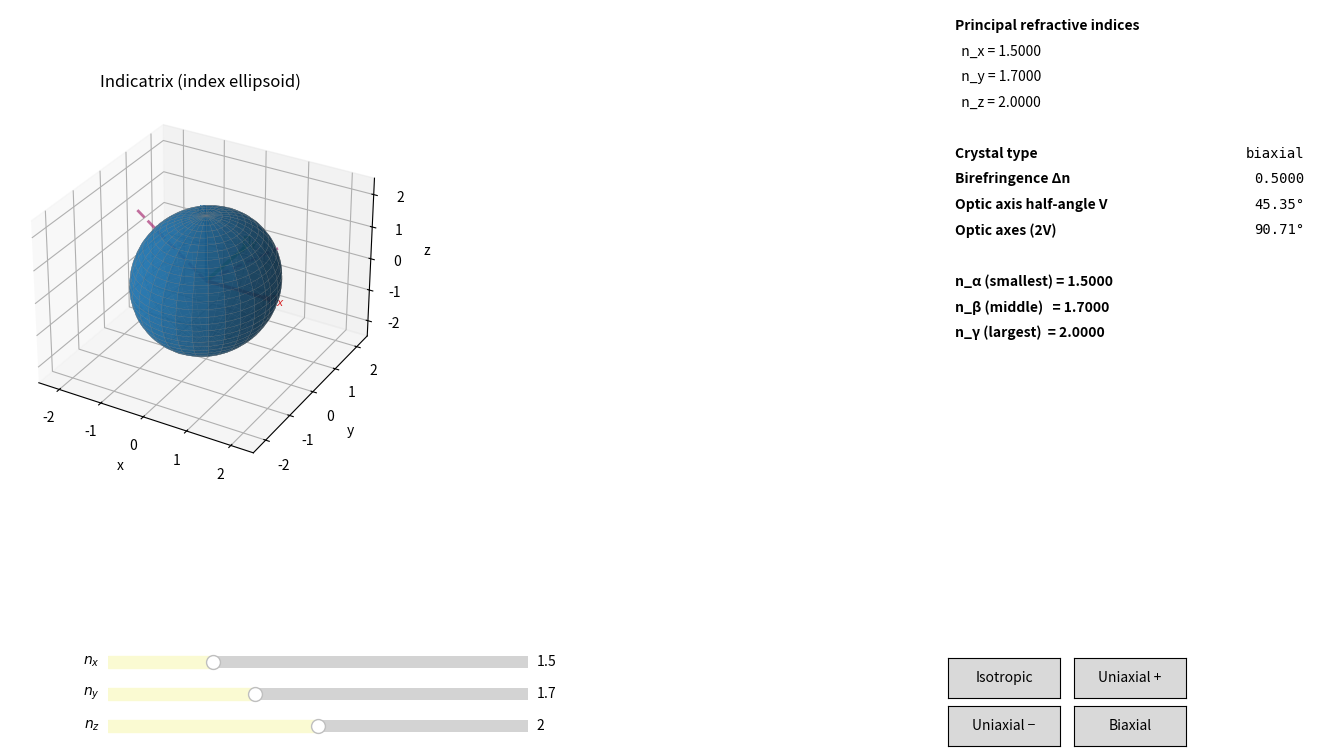

This figure's Python source:
#!/usr/bin/env python3
"""
Interactive 3D visualization of the optical indicatrix (index ellipsoid).

The indicatrix equation in principal coordinates:
    x²/n_x² + y²/n_y² + z²/n_z² = 1

where n_x, n_y, n_z are the principal refractive indices of an anisotropic
crystal.  The distance from the origin to the surface in any direction gives
the refractive index for light polarised along that direction.

Crystal families
----------------
* n_x = n_y = n_z  →  isotropic  (sphere)
* n_x = n_y ≠ n_z  →  uniaxial   (ellipsoid of revolution)
    * n_z > n_x  →  positive uniaxial
    * n_z < n_x  →  negative uniaxial
* n_x ≠ n_y ≠ n_z →  biaxial    (triaxial ellipsoid) — two optic axes exist

Run:
  uv run python src/optics/indicatrix.py
"""

from __future__ import annotations

import argparse
import math
from dataclasses import dataclass

import matplotlib.pyplot as plt
import numpy as np
from matplotlib.widgets import Slider
from mpl_toolkits.mplot3d import Axes3D  # noqa: F401 – registers 3D projection

# ---------------------------------------------------------------------------
# Helpers
# ---------------------------------------------------------------------------


def _ellipsoid_mesh(nx: float, ny: float, nz: float, n: int = 60):
    """Return (X, Y, Z) coordinate arrays for the indicatrix surface."""
    u = np.linspace(0, 2 * np.pi, n)
    v = np.linspace(0, np.pi, n)
    cosu, sinu = np.cos(u), np.sin(u)
    cosv, sinv = np.cos(v), np.sin(v)
    X = nx * np.outer(cosu, sinv)
    Y = ny * np.outer(sinu, sinv)
    Z = nz * np.outer(np.ones_like(u), cosv)
    return X, Y, Z


def _crystal_type(nx: float, ny: float, nz: float) -> str:
    """Classify the crystal based on principal indices."""
    eps = 1e-9
    if abs(nx - ny) < eps and abs(ny - nz) < eps:
        return "isotropic"
    if abs(nx - ny) < eps:
        return "positive uniaxial" if nz > nx else "negative uniaxial"
    if abs(ny - nz) < eps:
        return "positive uniaxial" if nx > ny else "negative uniaxial"
    return "biaxial"


def _optic_axes(nx: float, ny: float, nz: float):
    """
    Return the optic axis direction(s) for a biaxial crystal.

    For a biaxial crystal with nx < ny < nz, there are two optic axes
    symmetric about the z-axis (the largest index direction).

    Returns the angle (in radians) from the z-axis, or None if not biaxial.
    """
    eps = 1e-9
    if nx < ny - eps and ny < nz - eps:
        # Biaxial case: tan(V) = sqrt( (1/nx^2 - 1/ny^2) / (1/ny^2 - 1/nz^2) )
        inv_nx2 = 1.0 / nx**2
        inv_ny2 = 1.0 / ny**2
        inv_nz2 = 1.0 / nz**2
        num = inv_nx2 - inv_ny2
        den = inv_ny2 - inv_nz2
        if den <= 0 or num < 0:
            return None
        V = math.atan(math.sqrt(num / den))
        return V
    return None


@dataclass
class IndicatrixInfo:
    nx: float
    ny: float
    nz: float
    crystal: str
    optic_axis_angle_deg: float | None  # half-angle between optic axes (biaxial only)
    delta_n: float  # birefringence = |n_max - n_min|

    @classmethod
    def compute(cls, nx: float, ny: float, nz: float) -> IndicatrixInfo:
        return cls(
            nx=nx,
            ny=ny,
            nz=nz,
            crystal=_crystal_type(nx, ny, nz),
            optic_axis_angle_deg=(
                math.degrees(_optic_axes(nx, ny, nz))
                if _optic_axes(nx, ny, nz) is not None
                else None
            ),
            delta_n=max(nx, ny, nz) - min(nx, ny, nz),
        )


# ---------------------------------------------------------------------------
# Figure construction
# ---------------------------------------------------------------------------


def build_figure(initial_nx: float, initial_ny: float, initial_nz: float):
    """Set up the figure with 3D axes, information panel, and slider controls."""
    fig = plt.figure(figsize=(14, 8))
    fig.subplots_adjust(left=0.05, right=0.65, top=0.95, bottom=0.22)

    # -- 3D axes -----------------------------------------------------------
    ax3d = fig.add_subplot(1, 2, 1, projection="3d")
    ax3d.set_xlabel("x")
    ax3d.set_ylabel("y")
    ax3d.set_zlabel("z")
    ax3d.set_title("Indicatrix (index ellipsoid)")

    # -- Information axes (text) -------------------------------------------
    ax_info = fig.add_axes([0.72, 0.35, 0.26, 0.58])
    ax_info.axis("off")
    ax_info.set_xlim(0, 1)
    ax_info.set_ylim(0, 1)

    # -- Slider axes -------------------------------------------------------
    slider_color = "lightgoldenrodyellow"
    ax_nx = fig.add_axes([0.12, 0.10, 0.30, 0.03])
    ax_ny = fig.add_axes([0.12, 0.06, 0.30, 0.03])
    ax_nz = fig.add_axes([0.12, 0.02, 0.30, 0.03])

    slider_nx = Slider(
        ax=ax_nx,
        label="$n_x$",
        valmin=1.0,
        valmax=3.0,
        valinit=initial_nx,
        valstep=0.001,
        color=slider_color,
    )
    slider_ny = Slider(
        ax=ax_ny,
        label="$n_y$",
        valmin=1.0,
        valmax=3.0,
        valinit=initial_ny,
        valstep=0.001,
        color=slider_color,
    )
    slider_nz = Slider(
        ax=ax_nz,
        label="$n_z$",
        valmin=1.0,
        valmax=3.0,
        valinit=initial_nz,
        valstep=0.001,
        color=slider_color,
    )

    # -- Preset buttons ----------------------------------------------------
    ax_iso = fig.add_axes([0.72, 0.07, 0.08, 0.05])
    ax_uni_pos = fig.add_axes([0.81, 0.07, 0.08, 0.05])
    ax_uni_neg = fig.add_axes([0.72, 0.01, 0.08, 0.05])
    ax_biax = fig.add_axes([0.81, 0.01, 0.08, 0.05])

    btn_iso = _make_button(ax_iso, "Isotropic")
    btn_uni_pos = _make_button(ax_uni_pos, "Uniaxial +")
    btn_uni_neg = _make_button(ax_uni_neg, "Uniaxial −")
    btn_biax = _make_button(ax_biax, "Biaxial")

    return (
        fig,
        ax3d,
        ax_info,
        slider_nx,
        slider_ny,
        slider_nz,
        btn_iso,
        btn_uni_pos,
        btn_uni_neg,
        btn_biax,
    )


def _make_button(ax, label: str):
    from matplotlib.widgets import Button

    return Button(ax, label, color="0.85", hovercolor="0.95")


# ---------------------------------------------------------------------------
# Drawing
# ---------------------------------------------------------------------------


def _draw_principal_axes(ax3d, nx: float, ny: float, nz: float):
    """Draw coloured arrows for the three principal semi-axes."""
    limit = max(nx, ny, nz) * 1.25
    ax3d.set_xlim(-limit, limit)
    ax3d.set_ylim(-limit, limit)
    ax3d.set_zlim(-limit, limit)

    # Remove old arrow artists if they exist.
    for artist in getattr(ax3d, "_principal_arrows", []):
        artist.remove()
    ax3d._principal_arrows = []

    colors = {"x": "#d62728", "y": "#2ca02c", "z": "#1f77b4"}
    for axis, val in [("x", nx), ("y", ny), ("z", nz)]:
        vec = np.zeros(3)
        idx = ord(axis) - ord("x")
        vec[idx] = val
        arr = ax3d.quiver(
            0,
            0,
            0,
            vec[0],
            vec[1],
            vec[2],
            color=colors[axis],
            linewidth=2.5,
            arrow_length_ratio=0.12,
            alpha=0.85,
        )
        ax3d._principal_arrows.append(arr)

    # Add labels at the tips.
    for artist in getattr(ax3d, "_principal_labels", []):
        artist.remove()
    ax3d._principal_labels = []
    for axis, val in [("x", nx), ("y", ny), ("z", nz)]:
        vec = np.zeros(3)
        idx = ord(axis) - ord("x")
        vec[idx] = val
        label = ax3d.text(
            vec[0] * 1.08,
            vec[1] * 1.08,
            vec[2] * 1.08,
            f"$n_{{{axis}}}$",
            color=colors[axis],
            fontsize=11,
            fontweight="bold",
            ha="center",
            va="center",
        )
        ax3d._principal_labels.append(label)


def _draw_optic_axes(ax3d, nx: float, ny: float, nz: float):
    """Draw optic axes for a biaxial crystal (lines through the origin)."""
    for artist in getattr(ax3d, "_optic_axis_artists", []):
        artist.remove()
    ax3d._optic_axis_artists = []

    if nx < ny < nz:
        V = _optic_axes(nx, ny, nz)
        if V is not None:
            length = max(nx, ny, nz) * 1.15
            for sign in (+1, -1):
                dx = length * math.sin(V) * sign
                dz = length * math.cos(V)
                (line,) = ax3d.plot(
                    [0, dx],
                    [0, 0],
                    [0, dz],
                    color="#aa3377",
                    linewidth=2.0,
                    linestyle="--",
                    alpha=0.7,
                )
                ax3d._optic_axis_artists.append(line)


def _draw_cross_section_circles(ax3d, nx: float, ny: float, nz: float):
    """Draw the three principal cross-section circles (planes xy, xz, yz)."""
    for artist in getattr(ax3d, "_cross_sections", []):
        artist.remove()
    ax3d._cross_sections = []

    theta = np.linspace(0, 2 * np.pi, 100)

    # XY plane (z=0)
    cx, cy = nx * np.cos(theta), ny * np.sin(theta)
    (l1,) = ax3d.plot(cx, cy, np.zeros_like(theta), "k--", alpha=0.25, linewidth=0.8)
    ax3d._cross_sections.append(l1)

    # XZ plane (y=0)
    cx, cz = nx * np.cos(theta), nz * np.sin(theta)
    (l2,) = ax3d.plot(cx, np.zeros_like(theta), cz, "k--", alpha=0.25, linewidth=0.8)
    ax3d._cross_sections.append(l2)

    # YZ plane (x=0)
    cy, cz = ny * np.cos(theta), nz * np.sin(theta)
    (l3,) = ax3d.plot(np.zeros_like(theta), cy, cz, "k--", alpha=0.25, linewidth=0.8)
    ax3d._cross_sections.append(l3)


def redraw(
    ax3d,
    ax_info,
    nx: float,
    ny: float,
    nz: float,
    n_mesh: int = 60,
    alpha: float = 0.75,
):
    """Update the 3D plot and info panel for the current indices."""
    # Clear existing surface.
    for artist in getattr(ax3d, "_surface", []):
        artist.remove()

    # Generate & plot new ellipsoid.
    X, Y, Z = _ellipsoid_mesh(nx, ny, nz, n=n_mesh)
    surf = ax3d.plot_surface(
        X,
        Y,
        Z,
        rstride=2,
        cstride=2,
        color="#1f77b4",
        alpha=alpha,
        edgecolor="gray",
        linewidth=0.15,
        antialiased=True,
    )
    ax3d._surface = [surf]

    # Principal semi-axes.
    _draw_principal_axes(ax3d, nx, ny, nz)

    # Cross-section circles.
    _draw_cross_section_circles(ax3d, nx, ny, nz)

    # Optic axes (biaxial only).
    _draw_optic_axes(ax3d, nx, ny, nz)

    # Information panel.
    info = IndicatrixInfo.compute(nx, ny, nz)
    _update_info_panel(ax_info, info)


def _update_info_panel(ax_info, info: IndicatrixInfo):
    ax_info.clear()
    ax_info.axis("off")

    lines = [
        ("Principal refractive indices", ""),
        (f"  n_x = {info.nx:.4f}", ""),
        (f"  n_y = {info.ny:.4f}", ""),
        (f"  n_z = {info.nz:.4f}", ""),
        ("", ""),
        ("Crystal type", f"{info.crystal}"),
        ("Birefringence Δn", f"{info.delta_n:.4f}"),
    ]

    if info.optic_axis_angle_deg is not None:
        lines.append(
            (
                "Optic axis half-angle V",
                f"{info.optic_axis_angle_deg:.2f}°",
            )
        )
        lines.append(
            (
                "Optic axes (2V)",
                f"{2 * info.optic_axis_angle_deg:.2f}°",
            )
        )

    # Additional derived info.
    if info.crystal == "isotropic":
        lines.append(("", ""))
        lines.append("—— Single refractive index in all directions", "")
    elif "uniaxial" in info.crystal:
        no = (
            min(info.nx, info.nz)
            if abs(info.nx - info.ny) < 1e-9
            else min(info.ny, info.nz)
        )
        ne = (
            max(info.nx, info.nz)
            if abs(info.nx - info.ny) < 1e-9
            else max(info.ny, info.nz)
        )
        sign = "+" if "positive" in info.crystal else "−"
        lines.append(("", ""))
        lines.append((f"n_o (ordinary) = {no:.4f}", ""))
        lines.append((f"n_e (extraordinary) = {ne:.4f}", ""))
        lines.append((f"Crystal sign: {sign}", ""))
    elif info.crystal == "biaxial":
        axes = sorted([info.nx, info.ny, info.nz])
        lines.append(("", ""))
        lines.append((f"n_α (smallest) = {axes[0]:.4f}", ""))
        lines.append((f"n_β (middle)   = {axes[1]:.4f}", ""))
        lines.append((f"n_γ (largest)  = {axes[2]:.4f}", ""))

    y = 0.98
    for left, right in lines:
        ax_info.text(
            0.02,
            y,
            left,
            transform=ax_info.transAxes,
            fontsize=10,
            verticalalignment="top",
            fontweight="bold" if left and not left.startswith("  ") else "normal",
        )
        if right:
            ax_info.text(
                0.98,
                y,
                right,
                transform=ax_info.transAxes,
                fontsize=10,
                verticalalignment="top",
                horizontalalignment="right",
                fontfamily="monospace",
            )
        y -= 0.055


# ---------------------------------------------------------------------------
# Main
# ---------------------------------------------------------------------------


def main():
    p = argparse.ArgumentParser(
        description="Interactive 3D visualization of the optical indicatrix."
    )
    p.add_argument("--nx", type=float, default=1.5, help="Principal index n_x")
    p.add_argument("--ny", type=float, default=1.7, help="Principal index n_y")
    p.add_argument("--nz", type=float, default=2.0, help="Principal index n_z")
    p.add_argument("--mesh", type=int, default=60, help="Mesh resolution")
    p.add_argument("--alpha", type=float, default=0.75, help="Surface opacity")
    args = p.parse_args()

    # --- Build figure -----------------------------------------------------
    (
        fig,
        ax3d,
        ax_info,
        slider_nx,
        slider_ny,
        slider_nz,
        btn_iso,
        btn_uni_pos,
        btn_uni_neg,
        btn_biax,
    ) = build_figure(args.nx, args.ny, args.nz)

    # Initial draw.
    redraw(ax3d, ax_info, args.nx, args.ny, args.nz, n_mesh=args.mesh, alpha=args.alpha)

    # --- Connect sliders --------------------------------------------------
    def _on_change(val):
        redraw(
            ax3d,
            ax_info,
            slider_nx.val,
            slider_ny.val,
            slider_nz.val,
            n_mesh=args.mesh,
            alpha=args.alpha,
        )
        fig.canvas.draw_idle()

    slider_nx.on_changed(_on_change)
    slider_ny.on_changed(_on_change)
    slider_nz.on_changed(_on_change)

    # --- Connect preset buttons -------------------------------------------
    def _set_preset(nx: float, ny: float, nz: float):
        slider_nx.set_val(nx)
        slider_ny.set_val(ny)
        slider_nz.set_val(nz)
        # on_changed will fire automatically.

    btn_iso.on_clicked(lambda _: _set_preset(1.5, 1.5, 1.5))
    btn_uni_pos.on_clicked(lambda _: _set_preset(1.5, 1.5, 2.0))
    btn_uni_neg.on_clicked(lambda _: _set_preset(2.0, 2.0, 1.5))
    btn_biax.on_clicked(lambda _: _set_preset(1.5, 1.7, 2.0))

    plt.show()


if __name__ == "__main__":
    main()
